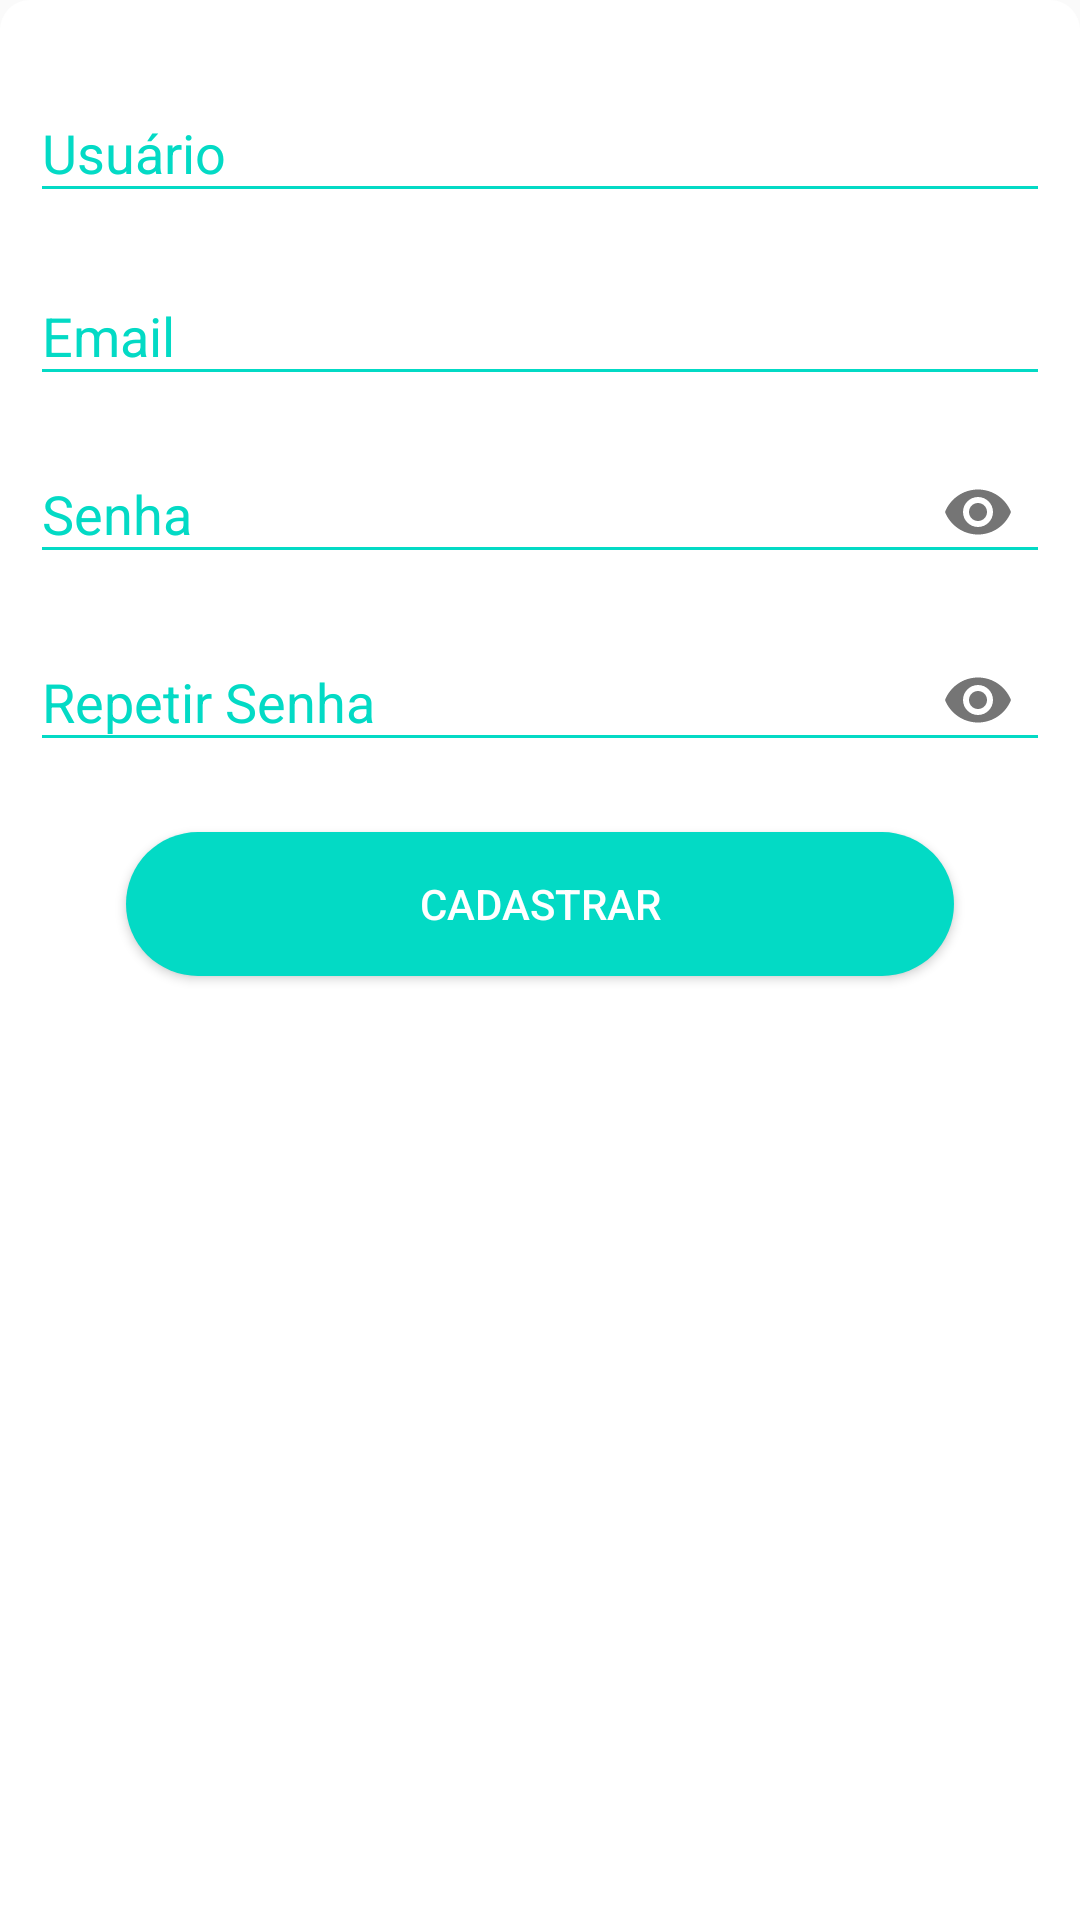

Reconstruct the res/layout file that produces this screen, plus the resources it refers to.
<!-- AndroidManifest.xml: application theme AppTheme -->
<!-- res/layout/cadastro.xml -->
<?xml version="1.0" encoding="utf-8"?>
<LinearLayout xmlns:android="http://schemas.android.com/apk/res/android"
    xmlns:app="http://schemas.android.com/apk/res-auto"
    android:layout_width="match_parent"
    android:layout_height="match_parent"
    android:background="@drawable/background_login"
    android:orientation="vertical"
    android:theme="@style/CustomTextField">


    <com.google.android.material.textfield.TextInputLayout
        android:id="@+id/txtUsuario"
        android:layout_width="match_parent"
        android:layout_height="wrap_content"
        android:layout_marginTop="5dp"
        android:hint="Usuário"
        android:textColorHint="@color/colorPrimary"
        app:hintTextAppearance="@style/CustomTxtFloatingLabel">

        <com.google.android.material.textfield.TextInputEditText
            android:layout_width="match_parent"
            android:layout_height="wrap_content" />

    </com.google.android.material.textfield.TextInputLayout>

    <com.google.android.material.textfield.TextInputLayout
        android:id="@+id/txtEmail"
        android:layout_width="match_parent"
        android:layout_height="wrap_content"
        android:layout_marginTop="5dp"
        android:hint="Email"
        android:textColorHint="@color/colorPrimary"
        app:hintTextAppearance="@style/CustomTxtFloatingLabel">

        <com.google.android.material.textfield.TextInputEditText
            android:layout_width="match_parent"
            android:layout_height="wrap_content"
            android:inputType="textEmailAddress" />

    </com.google.android.material.textfield.TextInputLayout>

    <com.google.android.material.textfield.TextInputLayout
        android:id="@+id/txtSenha"
        android:layout_width="match_parent"
        android:layout_height="wrap_content"
        android:hint="Senha"
        android:textColorHint="@color/colorPrimary"
        app:endIconMode="password_toggle"
        app:hintTextAppearance="@style/CustomTxtFloatingLabel">

        <com.google.android.material.textfield.TextInputEditText
            android:layout_width="match_parent"
            android:layout_height="wrap_content"
            android:inputType="textPassword" />

    </com.google.android.material.textfield.TextInputLayout>

    <com.google.android.material.textfield.TextInputLayout
        android:id="@+id/txtRepetirSenha"
        android:layout_width="match_parent"
        android:layout_height="wrap_content"
        android:hint="Repetir Senha"
        android:textColorHint="@color/colorPrimary"
        app:endIconMode="password_toggle"
        app:hintTextAppearance="@style/CustomTxtFloatingLabel">

        <com.google.android.material.textfield.TextInputEditText
            android:layout_width="match_parent"
            android:layout_height="wrap_content"
            android:inputType="textPassword" />

    </com.google.android.material.textfield.TextInputLayout>


    <Button
        android:id="@+id/btnCadastrar"
        android:layout_width="match_parent"
        android:layout_height="wrap_content"
        android:layout_marginHorizontal="32dp"
        android:layout_marginVertical="20dp"
        android:background="@drawable/background_buttom"
        android:text="Cadastrar"
        android:textColor="#FFFFFF" />

</LinearLayout>
<!-- resources referenced by this layout -->
<resources>
  <color name="colorPrimary">#03DAC5</color>
  <!-- drawable background_buttom (drawable) -->
  <?xml version="1.0" encoding="UTF-8"?>
  <shape xmlns:android="http://schemas.android.com/apk/res/android">
      <solid android:color="@color/colorPrimary" />
      <corners android:radius="64dp" />
      <padding
          android:bottom="0dp"
          android:left="0dp"
          android:right="0dp"
          android:top="0dp" />
  </shape>
  <!-- drawable background_login (drawable) -->
  <?xml version="1.0" encoding="UTF-8"?>
  <shape xmlns:android="http://schemas.android.com/apk/res/android">
      <solid android:color="#FFFFFF" />
      <corners
          android:topLeftRadius="10dp"
          android:topRightRadius="10dp" />
      <padding
          android:bottom="10dp"
          android:left="10dp"
          android:right="10dp"
          android:top="10dp" />
  </shape>
  <style name="CustomTextField" parent="AppTheme">
          <item name="colorControlNormal">@color/colorPrimary</item>
          <item name="colorControlActivated">@color/colorPrimary</item>
      </style>
  <style name="CustomTxtFloatingLabel" parent="@android:style/TextAppearance">
          <item name="android:textSize">16sp</item>
          <item name="android:textColor">@color/colorPrimary</item>
      </style>
  <style name="AppTheme" parent="Theme.AppCompat.Light.NoActionBar">
          
          <item name="colorPrimary">@color/colorPrimary</item>
          <item name="colorPrimaryDark">@color/colorPrimaryDark</item>
          <item name="colorAccent">@color/colorAccent</item>
          <item name="android:navigationBarColor">@color/colorPrimaryDark</item>
      </style>
  <color name="colorPrimaryDark">#03A595</color>
  <color name="colorAccent">#FC253A</color>
</resources>
